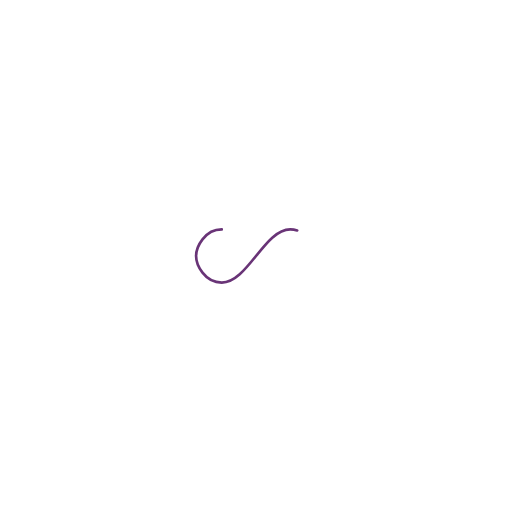
t = 0.00 s
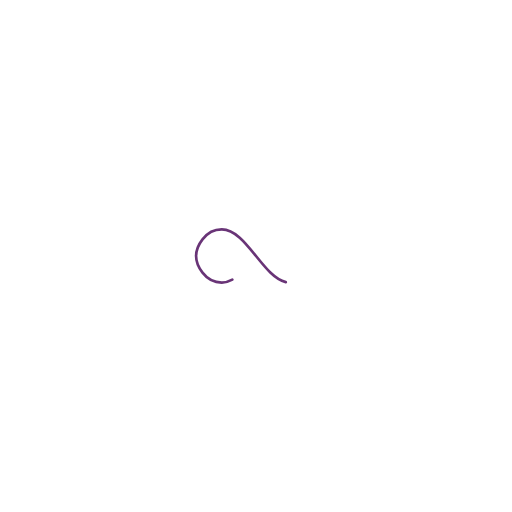
t = 0.64 s
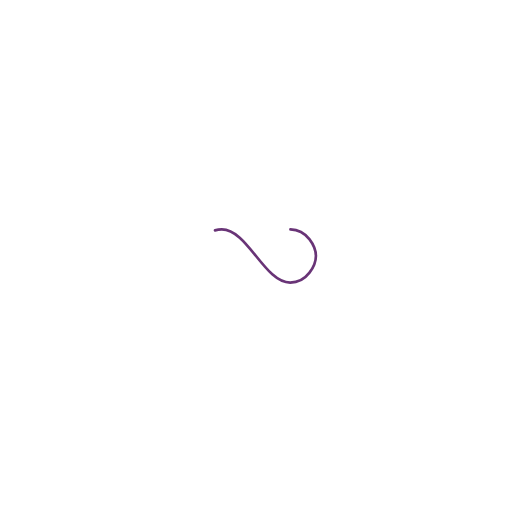
t = 1.28 s
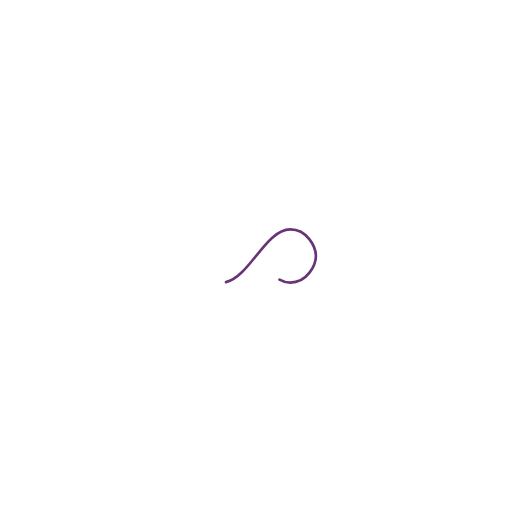
t = 1.92 s

The animated SVG that drew these frames (rendered in a browser with its animation timeline set to each time). Animation: 1 SMIL element (animate=1); one cycle of 2.56 s, repeats indefinitely.

<?xml version="1.0" encoding="utf-8"?>
<svg xmlns="http://www.w3.org/2000/svg" xmlns:xlink="http://www.w3.org/1999/xlink" style="margin: auto; background: none; display: block; shape-rendering: auto;" width="267px" height="267px" viewBox="0 0 100 100" preserveAspectRatio="xMidYMid">
<path fill="none" stroke="#693477" stroke-width="2" stroke-dasharray="133.42624267578125 123.162685546875" d="M24.3 30C11.4 30 5 43.3 5 50s6.4 20 19.3 20c19.3 0 32.1-40 51.4-40 C88.6 30 95 43.3 95 50s-6.4 20-19.3 20C56.4 70 43.6 30 24.3 30z" stroke-linecap="round" style="transform:scale(0.26);transform-origin:50px 50px">
  <animate attributeName="stroke-dashoffset" repeatCount="indefinite" dur="2.564102564102564s" keyTimes="0;1" values="0;256.58892822265625"></animate>
</path>
<!-- [ldio] generated by https://loading.io/ --></svg>
